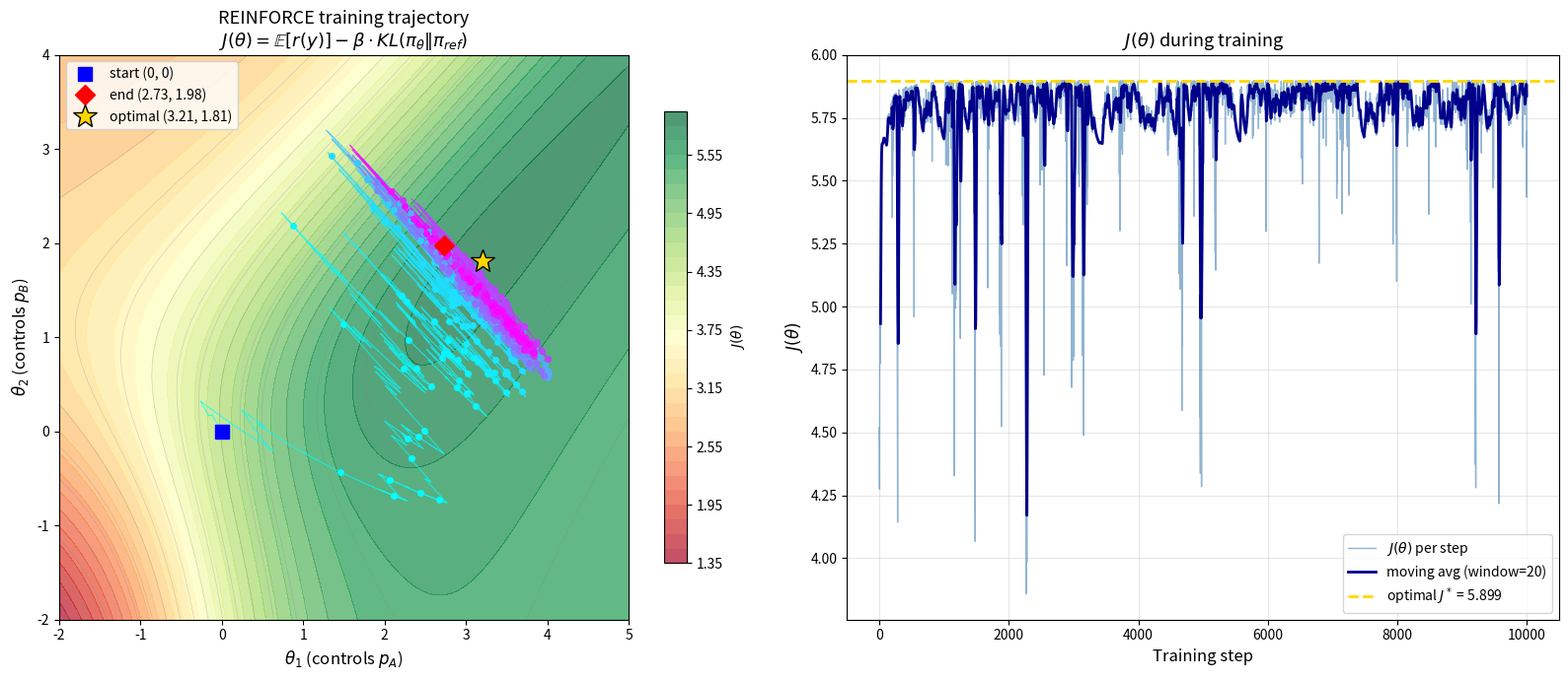

This chart was generated by the following Python code:
import numpy as np
import matplotlib.pyplot as plt
import matplotlib.colors as mcolors

# ============================================================
# 设定
# ============================================================
pi_ref = np.array([0.1, 0.3, 0.6])   # 参考策略: A=0.1, B=0.3, C=0.6
rewards = np.array([10.0, 5.0, 0.0])  # 奖励:     A=10,  B=5,   C=0
beta = 2.0                             # KL 惩罚系数
lr = 0.05                              # 学习率
n_steps = 10000                          # 训练步数
np.random.seed(42)

# ============================================================
# 工具函数
# ============================================================
def softmax(theta1, theta2):
    """(θ₁, θ₂) → (p_A, p_B, p_C)，第三个 logit 固定为 0"""
    logits = np.array([theta1, theta2, 0.0])
    logits -= logits.max()  # 数值稳定
    e = np.exp(logits)
    return e / e.sum()

def kl_divergence(p, q):
    """KL(p || q)，用于计算 KL(π_θ || π_ref)"""
    return np.sum(p * np.log(p / q))

def J_exact(theta1, theta2):
    """精确计算 J(θ) = E[r] - β·KL(π_θ || π_ref)，用于画等高线"""
    p = softmax(theta1, theta2)
    return p @ rewards - beta * kl_divergence(p, pi_ref)

# ============================================================
# 最优解（闭式）: p*(i) ∝ π_ref(i) · exp(r(i)/β)
# ============================================================
log_p_star = np.log(pi_ref) + rewards / beta
log_p_star -= log_p_star.max()
p_star = np.exp(log_p_star)
p_star /= p_star.sum()
# softmax(θ₁*, θ₂*, 0) = p*  →  θᵢ* = log(p*(i)/p*(C))
theta1_star = np.log(p_star[0] / p_star[2])
theta2_star = np.log(p_star[1] / p_star[2])
print(f"最优解: θ₁* = {theta1_star:.3f}, θ₂* = {theta2_star:.3f}")
print(f"最优分布: p*(A)={p_star[0]:.3f}, p*(B)={p_star[1]:.3f}, p*(C)={p_star[2]:.3f}")
print(f"最优 J = {J_exact(theta1_star, theta2_star):.3f}")
print()

# ============================================================
# REINFORCE 训练（单样本 surrogate + 精确 KL 梯度）
# ============================================================
theta1, theta2 = 0.0, 0.0  # 初始: 均匀分布
trajectory = [(theta1, theta2)]
J_history = []

for step in range(n_steps):
    p = softmax(theta1, theta2)
    
    # 记录真实 J 值
    J_val = p @ rewards - beta * kl_divergence(p, pi_ref)
    J_history.append(J_val)
    
    # --- 采样一个 action ---
    action = np.random.choice(3, p=p)  # 0=A, 1=B, 2=C
    r = rewards[action]
    
    # --- J₁ 的 surrogate 梯度 ---
    # J₁^surr = log π_θ(ȳ) · r(ȳ)
    # ∂ log p(action) / ∂θ₁ = 1_{action=A} - p_A
    # ∂ log p(action) / ∂θ₂ = 1_{action=B} - p_B
    # （这是 softmax 的标准导数）
    dlogp_dtheta1 = (1.0 if action == 0 else 0.0) - p[0]
    dlogp_dtheta2 = (1.0 if action == 1 else 0.0) - p[1]
    
    grad_J1_theta1 = dlogp_dtheta1 * r  # ∇θ₁ J₁^surr
    grad_J1_theta2 = dlogp_dtheta2 * r  # ∇θ₂ J₁^surr
    
    # --- J₂ = -β·KL 的精确梯度（直接求导，不需要 surrogate）---
    # KL(π_θ || π_ref) = Σᵢ p(i) log(p(i)/π_ref(i))
    # ∂KL/∂θ₁ = Σᵢ ∂p(i)/∂θ₁ · [log(p(i)/π_ref(i)) + 1]
    #          = Σᵢ ∂p(i)/∂θ₁ · log(p(i)/π_ref(i))   （因为 Σ ∂p/∂θ = 0）
    log_ratio = np.log(p / pi_ref)  # [log(pA/0.1), log(pB/0.3), log(pC/0.6)]
    
    # ∂p(i)/∂θ₁ = p(i)(1_{i=A} - p(A))
    dp_dtheta1 = p * (np.array([1, 0, 0]) - p[0])
    dp_dtheta2 = p * (np.array([0, 1, 0]) - p[1])
    
    dKL_dtheta1 = dp_dtheta1 @ log_ratio
    dKL_dtheta2 = dp_dtheta2 @ log_ratio
    
    grad_J2_theta1 = -beta * dKL_dtheta1
    grad_J2_theta2 = -beta * dKL_dtheta2
    
    # --- 合并梯度，梯度上升 ---
    theta1 += lr * (grad_J1_theta1 + grad_J2_theta1)
    theta2 += lr * (grad_J1_theta2 + grad_J2_theta2)
    
    trajectory.append((theta1, theta2))

trajectory = np.array(trajectory)
print(f"训练结束: θ₁ = {theta1:.3f}, θ₂ = {theta2:.3f}")
print(f"最终 J = {J_history[-1]:.3f}")

# ============================================================
# 可视化
# ============================================================
fig, axes = plt.subplots(1, 2, figsize=(16, 7))

# --- 左图: θ 轨迹 + J 的等高线 ---
ax = axes[0]

# 等高线网格
t1_range = np.linspace(-2, 5, 200)
t2_range = np.linspace(-2, 4, 200)
T1, T2 = np.meshgrid(t1_range, t2_range)
Z = np.vectorize(J_exact)(T1, T2)

contour = ax.contourf(T1, T2, Z, levels=40, cmap='RdYlGn', alpha=0.7)
ax.contour(T1, T2, Z, levels=20, colors='gray', alpha=0.3, linewidths=0.5)
plt.colorbar(contour, ax=ax, label='$J(\\theta)$', shrink=0.8)

# 训练轨迹: 用颜色编码步数
n = len(trajectory)
colors = plt.cm.cool(np.linspace(0, 1, n))
for i in range(n - 1):
    ax.plot(trajectory[i:i+2, 0], trajectory[i:i+2, 1],
            color=colors[i], linewidth=0.8, alpha=0.7)

# 每隔一些步画点
step_markers = list(range(0, n, 20)) + [n-1]
for i in step_markers:
    ax.plot(trajectory[i, 0], trajectory[i, 1], 'o',
            color=colors[i], markersize=4, zorder=5)

# 起点和终点
ax.plot(trajectory[0, 0], trajectory[0, 1], 's', color='blue',
        markersize=10, zorder=10, label=f'start (0, 0)')
ax.plot(trajectory[-1, 0], trajectory[-1, 1], 'D', color='red',
        markersize=10, zorder=10, label=f'end ({theta1:.2f}, {theta2:.2f})')
ax.plot(theta1_star, theta2_star, '*', color='gold', markersize=18,
        markeredgecolor='black', markeredgewidth=1, zorder=10,
        label=f'optimal ({theta1_star:.2f}, {theta2_star:.2f})')

ax.set_xlabel('$\\theta_1$ (controls $p_A$)', fontsize=12)
ax.set_ylabel('$\\theta_2$ (controls $p_B$)', fontsize=12)
ax.set_title('REINFORCE training trajectory\n'
             '$J(\\theta) = \\mathbb{E}[r(y)] - \\beta \\cdot KL(\\pi_\\theta \\| \\pi_{ref})$',
             fontsize=13)
ax.legend(fontsize=10, loc='upper left')

# --- 右图: J 随训练步数变化 ---
ax2 = axes[1]
ax2.plot(J_history, color='steelblue', linewidth=1, alpha=0.6, label='$J(\\theta)$ per step')

# 滑动平均
window = 20
if len(J_history) >= window:
    J_smooth = np.convolve(J_history, np.ones(window)/window, mode='valid')
    ax2.plot(range(window-1, len(J_history)), J_smooth,
             color='darkblue', linewidth=2, label=f'moving avg (window={window})')

ax2.axhline(y=J_exact(theta1_star, theta2_star), color='gold',
            linestyle='--', linewidth=2, label=f'optimal $J^*$ = {J_exact(theta1_star, theta2_star):.3f}')
ax2.set_xlabel('Training step', fontsize=12)
ax2.set_ylabel('$J(\\theta)$', fontsize=12)
ax2.set_title('$J(\\theta)$ during training', fontsize=13)
ax2.legend(fontsize=10)
ax2.grid(True, alpha=0.3)

plt.tight_layout()
# plt.savefig('./reinforce_training.png', dpi=150, bbox_inches='tight')
plt.show()
# plt.close()
# print("\n图片已保存")
